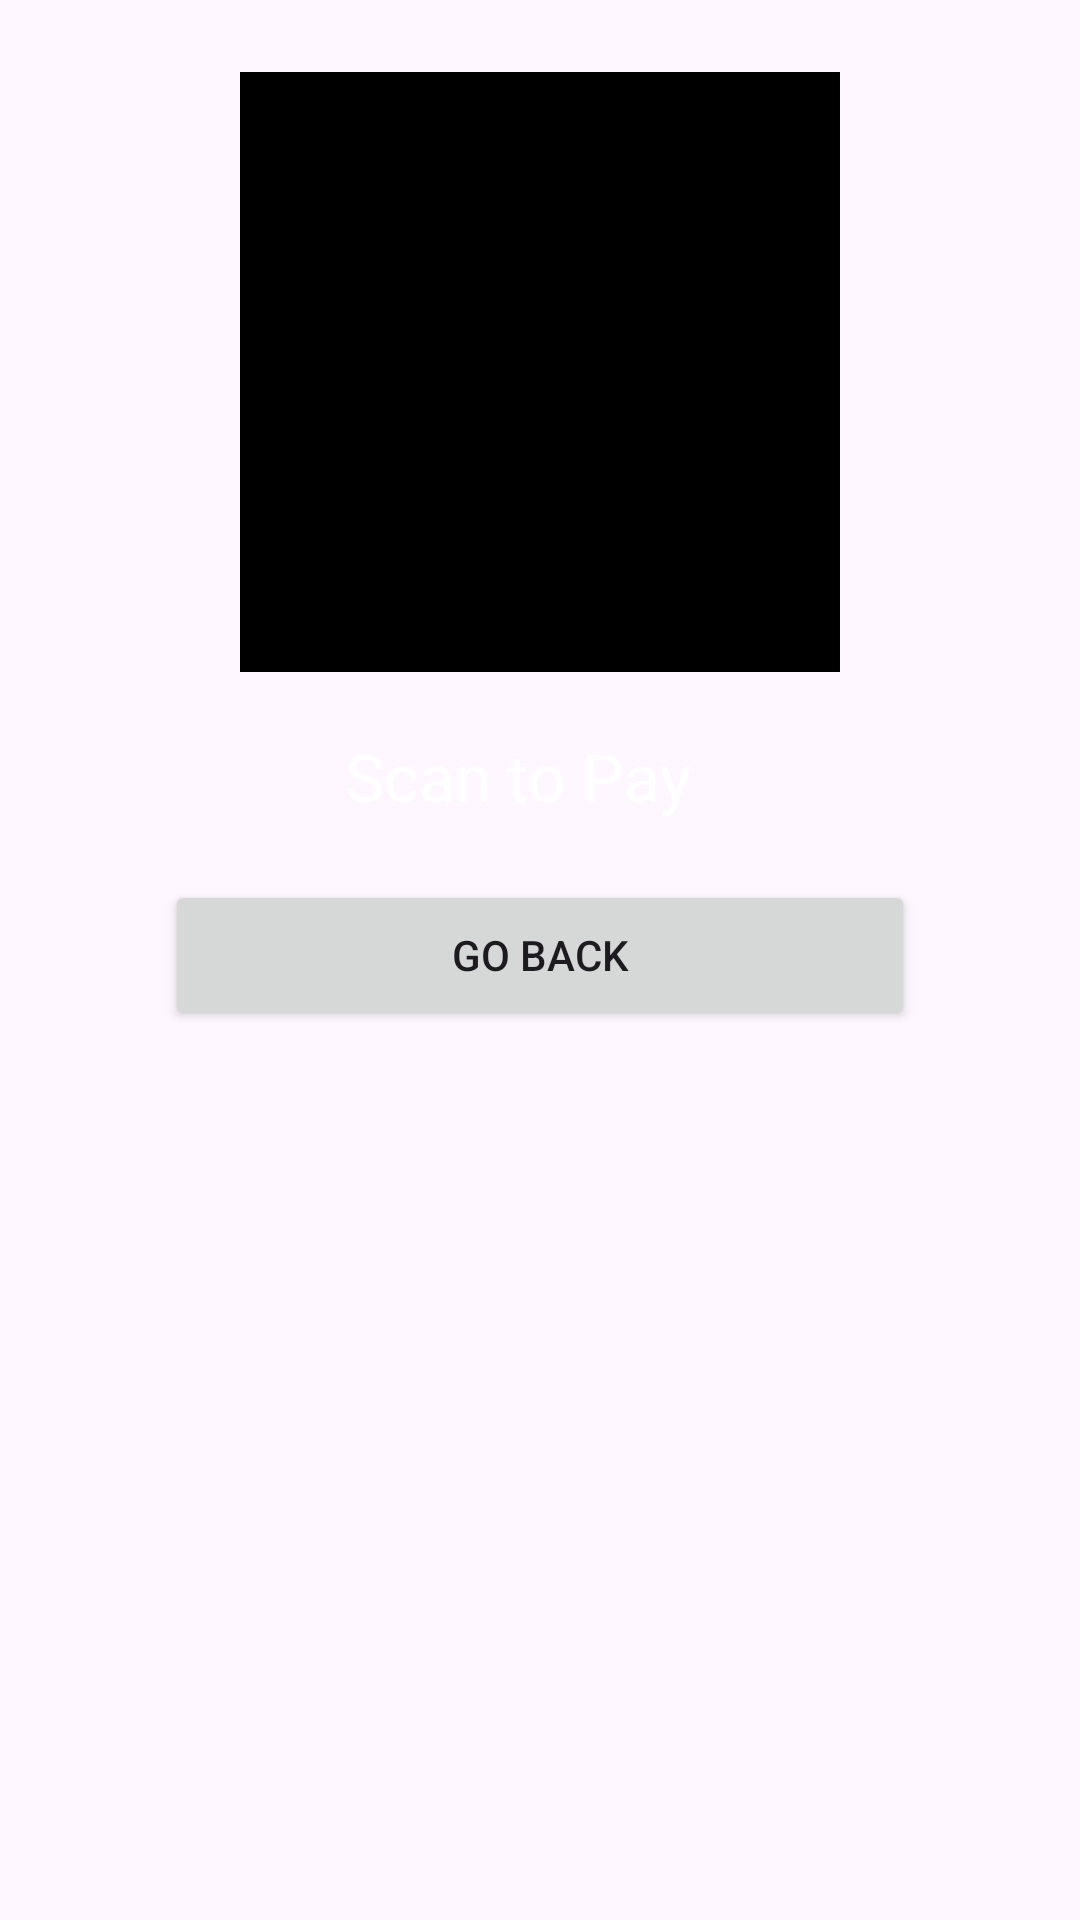

Reconstruct the res/layout file that produces this screen, plus the resources it refers to.
<!-- AndroidManifest.xml: application theme Theme.Code12FirebaseAuthentication -->
<!-- res/layout/activity_qr.xml -->
<?xml version="1.0" encoding="utf-8"?>
<androidx.constraintlayout.widget.ConstraintLayout xmlns:android="http://schemas.android.com/apk/res/android"
    xmlns:app="http://schemas.android.com/apk/res-auto"
    xmlns:tools="http://schemas.android.com/tools"
    android:layout_width="match_parent"
    android:layout_height="match_parent"
    tools:context=".activities.QRActivity">



    <LinearLayout
        android:layout_width="match_parent"
        android:layout_height="match_parent"
        android:layout_margin="24dp"
        android:orientation="vertical"
        >

        <ImageView
            android:id="@+id/iv_qr"
            android:layout_width="200dp"
            android:layout_height="200dp"
            android:layout_gravity="center"
            android:background="@color/black"
            android:src="@drawable/ic_android_white_24dp" />

        <TextView
            android:id="@+id/tv_name"
            style="@style/TextAppearance.Material3.TitleLarge"
            android:layout_width="130dp"
            android:layout_height="wrap_content"
            android:text="Scan to Pay"
            android:textColor="@color/white"
            android:layout_gravity="center"
            android:layout_marginTop="20dp"
            />

        <Button
            android:id="@+id/btn_goBack"
            android:layout_width="250dp"
            android:layout_height="50dp"
            android:layout_gravity="center"
            android:layout_marginTop="20dp"
            android:text="Go Back"
            />

    </LinearLayout>


</androidx.constraintlayout.widget.ConstraintLayout>
<!-- resources referenced by this layout -->
<resources>
  <color name="black">#FF000000</color>
  <color name="white">#FFFFFFFF</color>
  <style name="Theme.Code12FirebaseAuthentication" parent="Theme.Material3.Light">
          
          <item name="colorPrimary">@color/purple_500</item>
          <item name="colorPrimaryVariant">@color/purple_700</item>
          <item name="colorOnPrimary">@color/white</item>
          
          <item name="colorSecondary">@color/teal_200</item>
          <item name="colorSecondaryVariant">@color/teal_700</item>
          <item name="colorOnSecondary">@color/black</item>
          
          <item name="android:statusBarColor">?attr/colorPrimaryVariant</item>
          
      </style>
  <color name="purple_500">#FF6200EE</color>
  <color name="purple_700">#FF3700B3</color>
  <color name="teal_200">#FF03DAC5</color>
  <color name="teal_700">#FF018786</color>
</resources>
